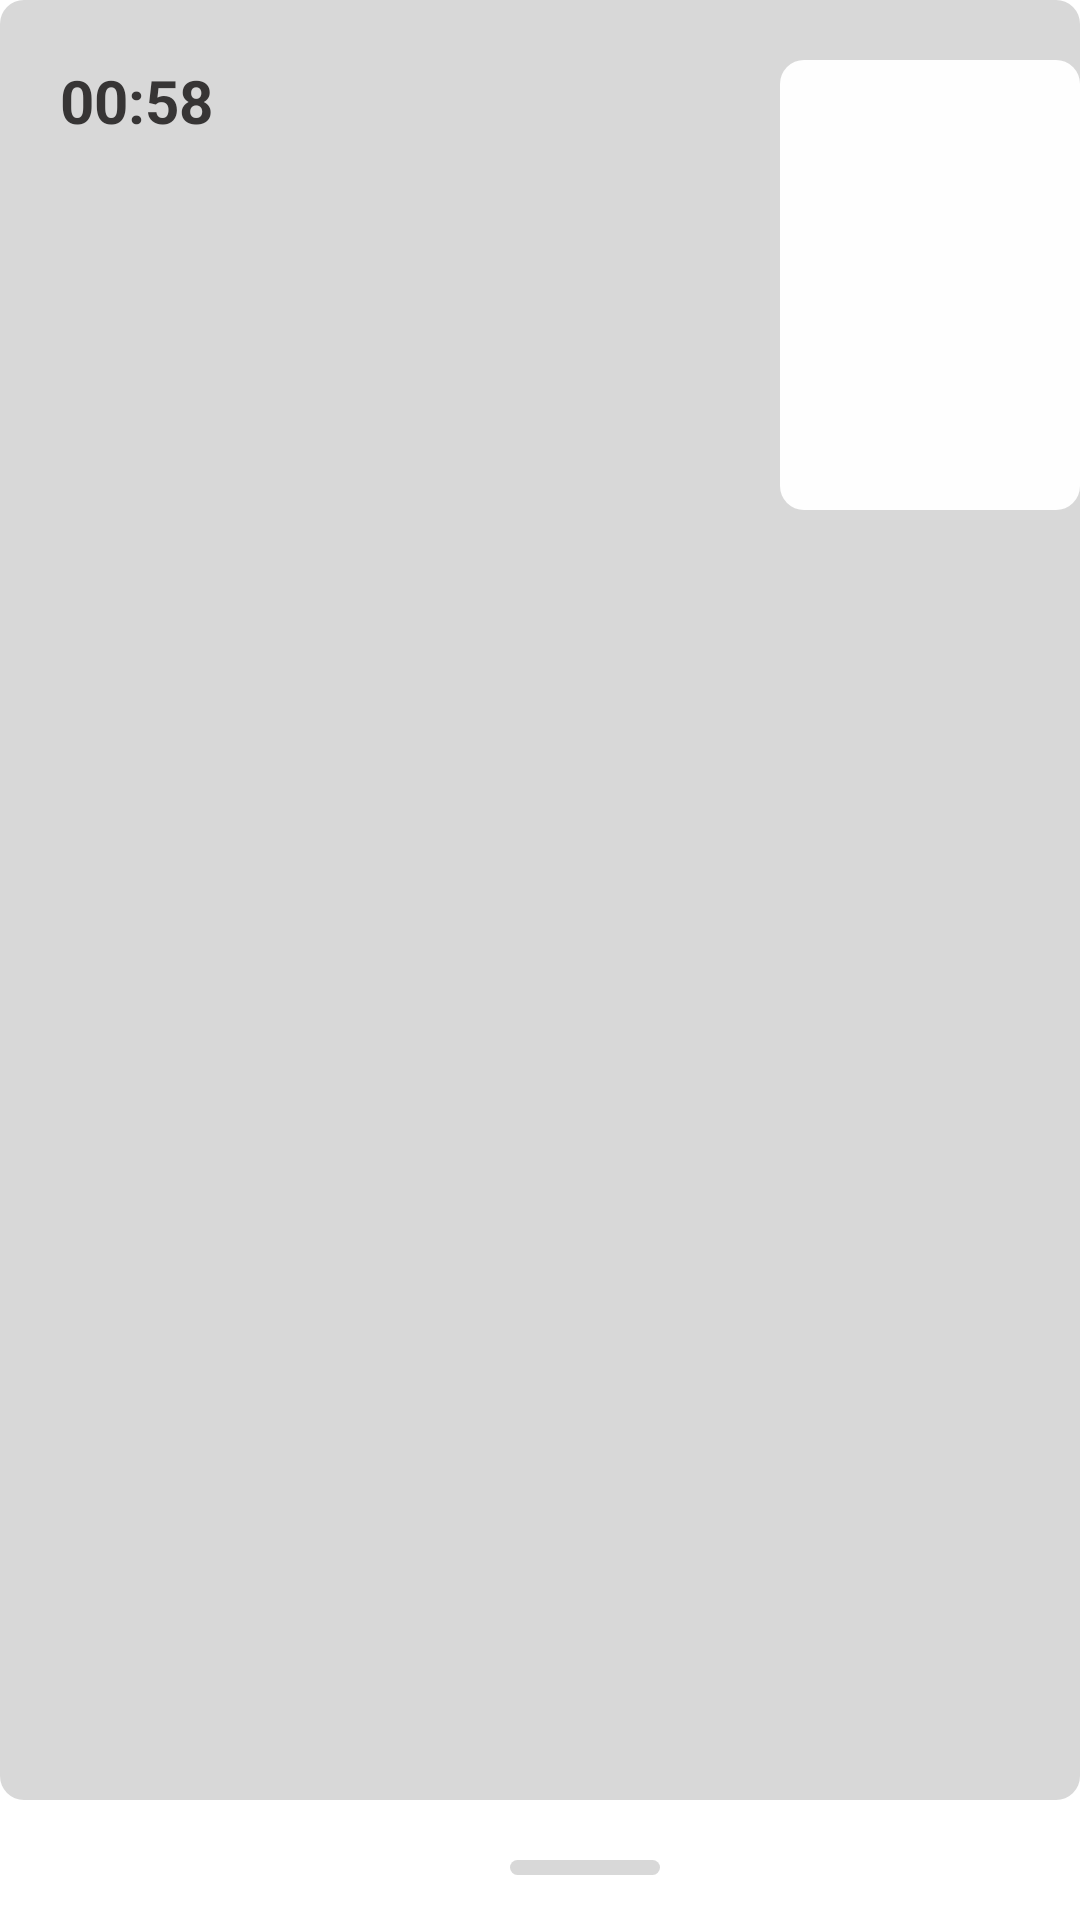

Produce the Android XML layout that renders to this screen, including the resource entries it uses.
<!-- AndroidManifest.xml: application theme Theme.Assignment3_20i0564_20i0445 -->
<!-- res/layout/activity_video_call.xml -->
<?xml version="1.0" encoding="utf-8"?>
<RelativeLayout
    xmlns:android="http://schemas.android.com/apk/res/android"
    xmlns:app="http://schemas.android.com/apk/res-auto"
    xmlns:tools="http://schemas.android.com/tools"
    android:layout_width="match_parent"
    android:layout_height="match_parent"
    android:orientation="vertical"
    android:weightSum="3"
    tools:context=".VideoCall">

    <View
        android:layout_width="500dp"
        android:layout_height="600dp"
        android:background="@drawable/item_grey_rectangle"/>

    <View
        android:layout_width="130dp"
        android:layout_height="150dp"
        android:layout_marginStart="260dp"
        android:layout_marginTop="20dp"
        android:background="@drawable/item_lightgrey_rectangle"/>

    <TextView
        android:layout_width="wrap_content"
        android:layout_height="wrap_content"
        android:text="00:58"
        android:textStyle="bold"
        android:textColor="#373535"
        android:textSize="20dp"
        android:layout_marginTop="20dp"
        android:layout_marginStart="20dp"
        />
    <View
        android:layout_width="50dp"
        android:layout_height="5dp"
        android:background="@drawable/item_grey_rectangle"
        android:layout_marginTop="620dp"
        android:layout_marginStart="170dp"/>
    <ImageView
        android:layout_width="40dp"
        android:layout_height="40dp"
        android:src="@drawable/baseline_mic_off_24"
        android:layout_marginTop="640dp"
        android:layout_marginStart="50dp"/>
    <ImageView
        android:layout_width="40dp"
        android:layout_height="40dp"
        android:src="@drawable/baseline_videocam_off_24"
        android:layout_marginTop="640dp"
        android:layout_marginStart="150dp"/>
    <ImageView
        android:layout_width="40dp"
        android:layout_height="40dp"
        android:src="@drawable/baseline_refresh_24"
        android:layout_marginTop="640dp"
        android:layout_marginStart="250dp"/>
    <ImageView
        android:layout_width="40dp"
        android:layout_height="40dp"
        android:src="@drawable/baseline_close_24"
        android:layout_marginTop="640dp"
        android:id="@+id/close_btn_sc17"
        android:layout_marginStart="330dp"/>
</RelativeLayout>
<!-- resources referenced by this layout -->
<resources>
  <!-- drawable baseline_close_24 (drawable) -->
  <vector android:height="24dp" android:tint="#767474"
      android:viewportHeight="24" android:viewportWidth="24"
      android:width="24dp" xmlns:android="http://schemas.android.com/apk/res/android">
      <path android:fillColor="@android:color/white" android:pathData="M19,6.41L17.59,5 12,10.59 6.41,5 5,6.41 10.59,12 5,17.59 6.41,19 12,13.41 17.59,19 19,17.59 13.41,12z"/>
  </vector>
  <!-- drawable baseline_mic_off_24 (drawable) -->
  <vector android:height="24dp" android:tint="#2F2D2D"
      android:viewportHeight="24" android:viewportWidth="24"
      android:width="24dp" xmlns:android="http://schemas.android.com/apk/res/android">
      <path android:fillColor="@android:color/white" android:pathData="M19,11h-1.7c0,0.74 -0.16,1.43 -0.43,2.05l1.23,1.23c0.56,-0.98 0.9,-2.09 0.9,-3.28zM14.98,11.17c0,-0.06 0.02,-0.11 0.02,-0.17L15,5c0,-1.66 -1.34,-3 -3,-3S9,3.34 9,5v0.18l5.98,5.99zM4.27,3L3,4.27l6.01,6.01L9.01,11c0,1.66 1.33,3 2.99,3 0.22,0 0.44,-0.03 0.65,-0.08l1.66,1.66c-0.71,0.33 -1.5,0.52 -2.31,0.52 -2.76,0 -5.3,-2.1 -5.3,-5.1L5,11c0,3.41 2.72,6.23 6,6.72L11,21h2v-3.28c0.91,-0.13 1.77,-0.45 2.54,-0.9L19.73,21 21,19.73 4.27,3z"/>
  </vector>
  <!-- drawable baseline_videocam_off_24 (drawable) -->
  <vector android:height="24dp" android:tint="#2F2D2D"
      android:viewportHeight="24" android:viewportWidth="24"
      android:width="24dp" xmlns:android="http://schemas.android.com/apk/res/android">
      <path android:fillColor="@android:color/white" android:pathData="M21,6.5l-4,4V7c0,-0.55 -0.45,-1 -1,-1H9.82L21,17.18V6.5zM3.27,2L2,3.27 4.73,6H4c-0.55,0 -1,0.45 -1,1v10c0,0.55 0.45,1 1,1h12c0.21,0 0.39,-0.08 0.54,-0.18L19.73,21 21,19.73 3.27,2z"/>
  </vector>
  <!-- drawable item_grey_rectangle (drawable) -->
  <?xml version="1.0" encoding="utf-8"?>
  <shape xmlns:android="http://schemas.android.com/apk/res/android" android:shape="rectangle">
      <solid android:color="#D8D8D8" /> 
      <corners android:radius="8dp" /> 
  </shape>
  <!-- drawable item_lightgrey_rectangle (drawable) -->
  <?xml version="1.0" encoding="utf-8"?>
  <shape xmlns:android="http://schemas.android.com/apk/res/android" android:shape="rectangle">
      <solid android:color="#FEFEFE" /> 
      <corners android:radius="8dp" /> 
  </shape>
  <style name="Theme.Assignment3_20i0564_20i0445" parent="Theme.MaterialComponents.DayNight.DarkActionBar">
          
          <item name="colorPrimary">@color/purple_500</item>
          <item name="colorPrimaryVariant">@color/purple_700</item>
          <item name="colorOnPrimary">@color/white</item>
          
          <item name="colorSecondary">@color/teal_200</item>
          <item name="colorSecondaryVariant">@color/teal_700</item>
          <item name="colorOnSecondary">@color/black</item>
          
          <item name="android:statusBarColor">?attr/colorPrimaryVariant</item>
          
      </style>
  <!-- not gathered from this repository: default colours our renderer supplied (Android Studio template values) -->
  <color name="purple_500">#FF6200EE</color>
  <color name="purple_700">#FF3700B3</color>
  <color name="teal_200">#FF03DAC5</color>
  <color name="teal_700">#FF018786</color>
  <color name="black">#FF000000</color>
  <color name="white">#FFFFFFFF</color>
</resources>
